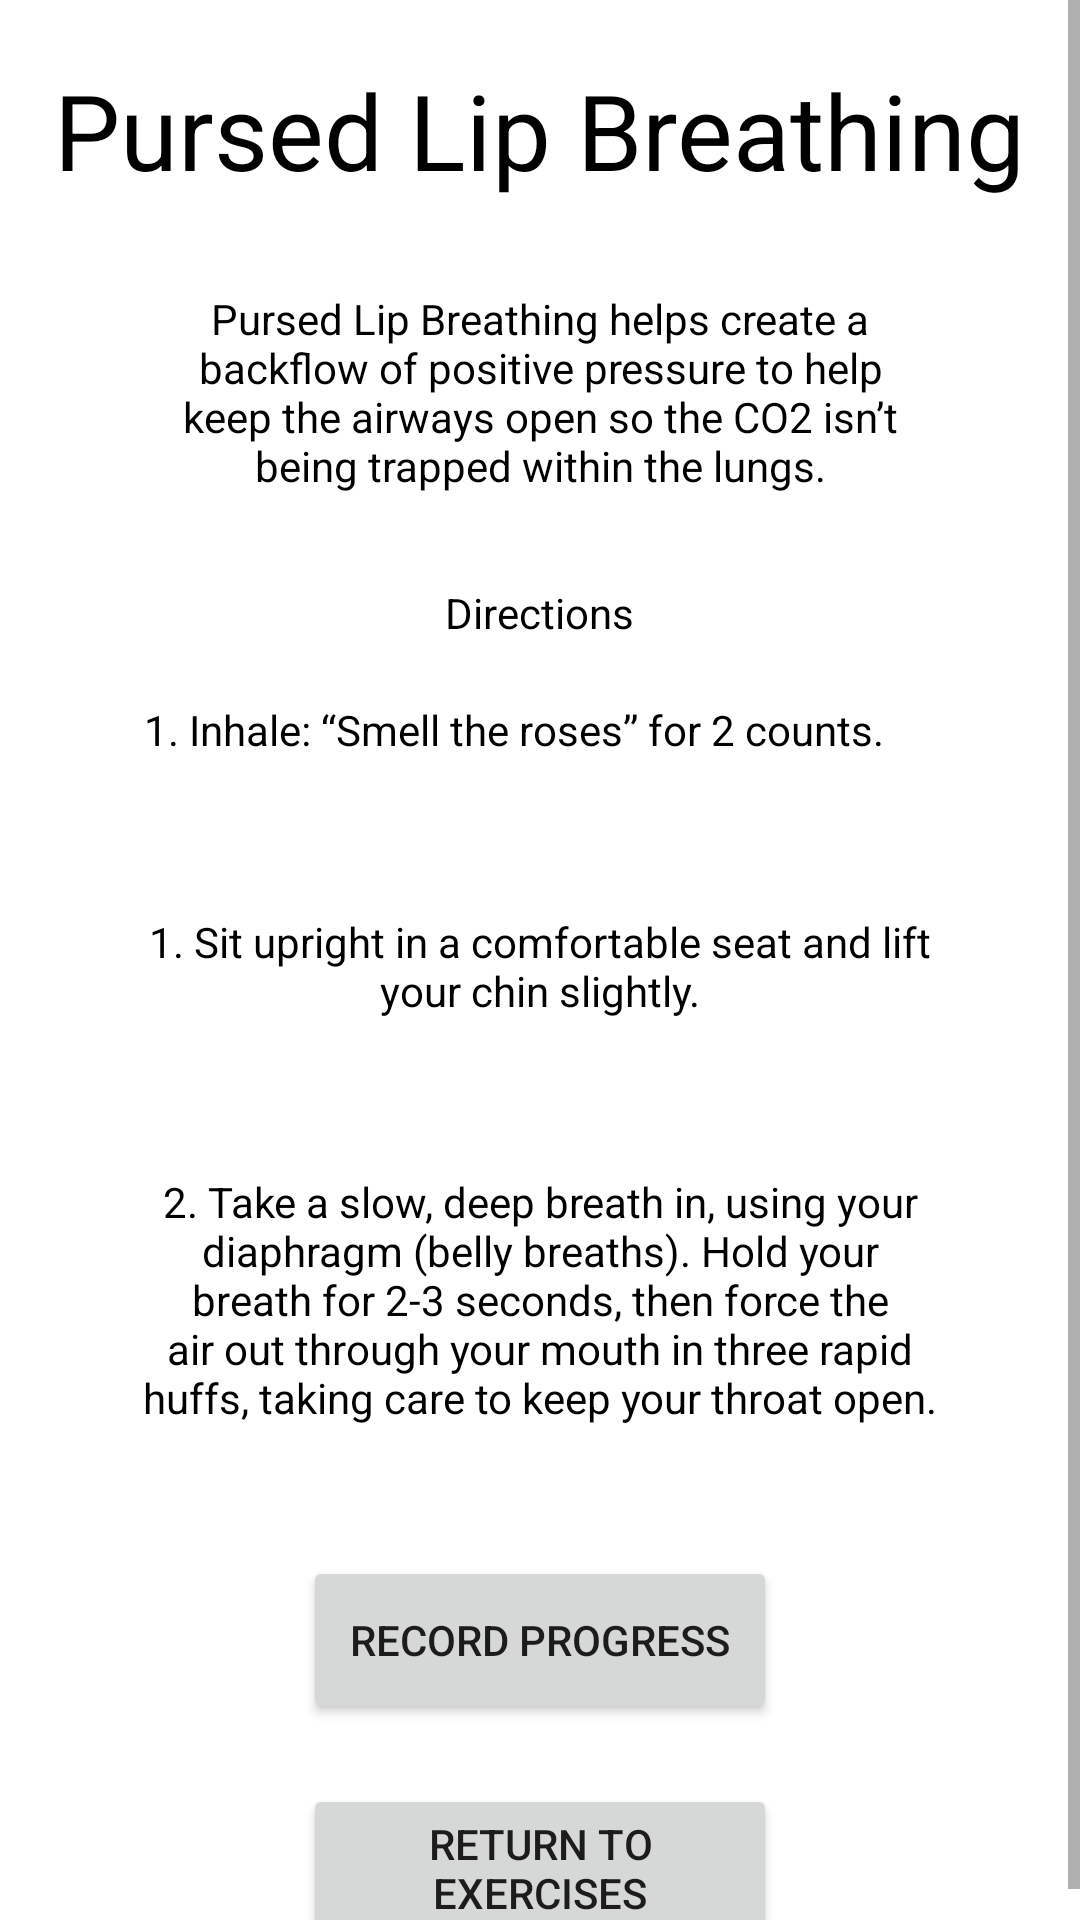

Reconstruct the res/layout file that produces this screen, plus the resources it refers to.
<!-- AndroidManifest.xml: application theme Theme.BTHomePage -->
<!-- res/layout/activity_plbreathing.xml -->
<?xml version="1.0" encoding="utf-8"?>
<ScrollView xmlns:android="http://schemas.android.com/apk/res/android"
android:layout_width="match_parent"
android:layout_height="match_parent"
xmlns:app="http://schemas.android.com/apk/res-auto"
xmlns:tools="http://schemas.android.com/tools">

<LinearLayout
    android:layout_width="match_parent"
    android:layout_height="wrap_content"
    android:background="#FFFFFF"
    android:gravity="center"
    android:orientation="vertical"
    tools:context=".PLBreathing">

    <TextView
        android:id="@+id/plTitle"
        android:layout_width="wrap_content"
        android:layout_height="wrap_content"
        android:layout_marginTop="20dp"
        android:text="Pursed Lip Breathing"
        android:textColor="#000000"
        android:textSize="35sp"/>


    <TextView
        android:id="@+id/plDescripttv"
        android:layout_width="244dp"
        android:layout_height="88dp"
        android:layout_marginTop="20dp"
        android:gravity="center"
        android:text="Pursed Lip Breathing helps create a backflow of positive pressure to help keep the airways open so the CO2 isn’t being trapped within the lungs."
        android:textColor="#000000"/>
    <TextView
        android:id="@+id/plDirectionstv"
        android:layout_width="wrap_content"
        android:layout_height="wrap_content"
        android:layout_marginTop="20dp"
        android:text="Directions"
        android:textColor="#000000"/>

    <TextView
        android:id="@+id/inhaletv"
        android:layout_width="264dp"
        android:layout_height="23dp"
        android:layout_marginTop="20dp"
        android:text="1. Inhale: “Smell the roses” for 2 counts."
        android:textColor="#000000"/>

    <TextView
        android:id="@+id/textView20"
        android:layout_width="268dp"
        android:layout_height="91dp"
        android:textColor="#000000"

        android:layout_marginTop="20dp"
        android:gravity="center"
        android:text="1. Sit upright in a comfortable seat and lift your chin slightly." />

    <TextView
        android:id="@+id/textView21"
        android:layout_width="268dp"
        android:layout_height="91dp"
        android:layout_marginTop="20dp"
        android:textColor="#000000"

        android:gravity="center"
        android:text="2. Take a slow, deep breath in, using your diaphragm (belly breaths). Hold your breath for 2-3 seconds, then force the air out through your mouth in three rapid huffs, taking care to keep your throat open." />
    <ImageView
        android:id="@+id/imageView7"
        android:layout_width="wrap_content"
        android:layout_height="wrap_content"
        android:layout_marginTop="20dp"
        app:srcCompat="@drawable/plimagefinal" />

    <Button
        android:id="@+id/button3"
        android:layout_width="158dp"
        android:layout_height="56dp"

        android:layout_marginTop="20dp"
        android:onClick="sendMessagesProgress"
        android:text="Record Progress" />

    <Button
        android:id="@+id/button7"
        android:layout_width="158dp"
        android:layout_height="56dp"

        android:layout_marginTop="20dp"
        android:onClick="sendMessagesExercises"
        android:text="Return to Exercises" />


</LinearLayout>
</ScrollView>
<!-- resources referenced by this layout -->
<resources>
  <style name="Theme.BTHomePage" parent="Theme.MaterialComponents.DayNight.DarkActionBar">
          
          <item name="colorPrimary">@color/purple_500</item>
          <item name="colorPrimaryVariant">@color/purple_700</item>
          <item name="colorOnPrimary">@color/white</item>
          
          <item name="colorSecondary">@color/teal_200</item>
          <item name="colorSecondaryVariant">@color/teal_700</item>
          <item name="colorOnSecondary">@color/black</item>
          
          <item name="android:statusBarColor" tools:targetApi="l">?attr/colorPrimaryVariant</item>
          
      </style>
  <!-- not gathered from this repository: default colours our renderer supplied (Android Studio template values) -->
  <color name="purple_500">#FF6200EE</color>
  <color name="purple_700">#FF3700B3</color>
  <color name="teal_200">#FF03DAC5</color>
  <color name="teal_700">#FF018786</color>
  <color name="black">#FF000000</color>
  <color name="white">#FFFFFFFF</color>
</resources>
